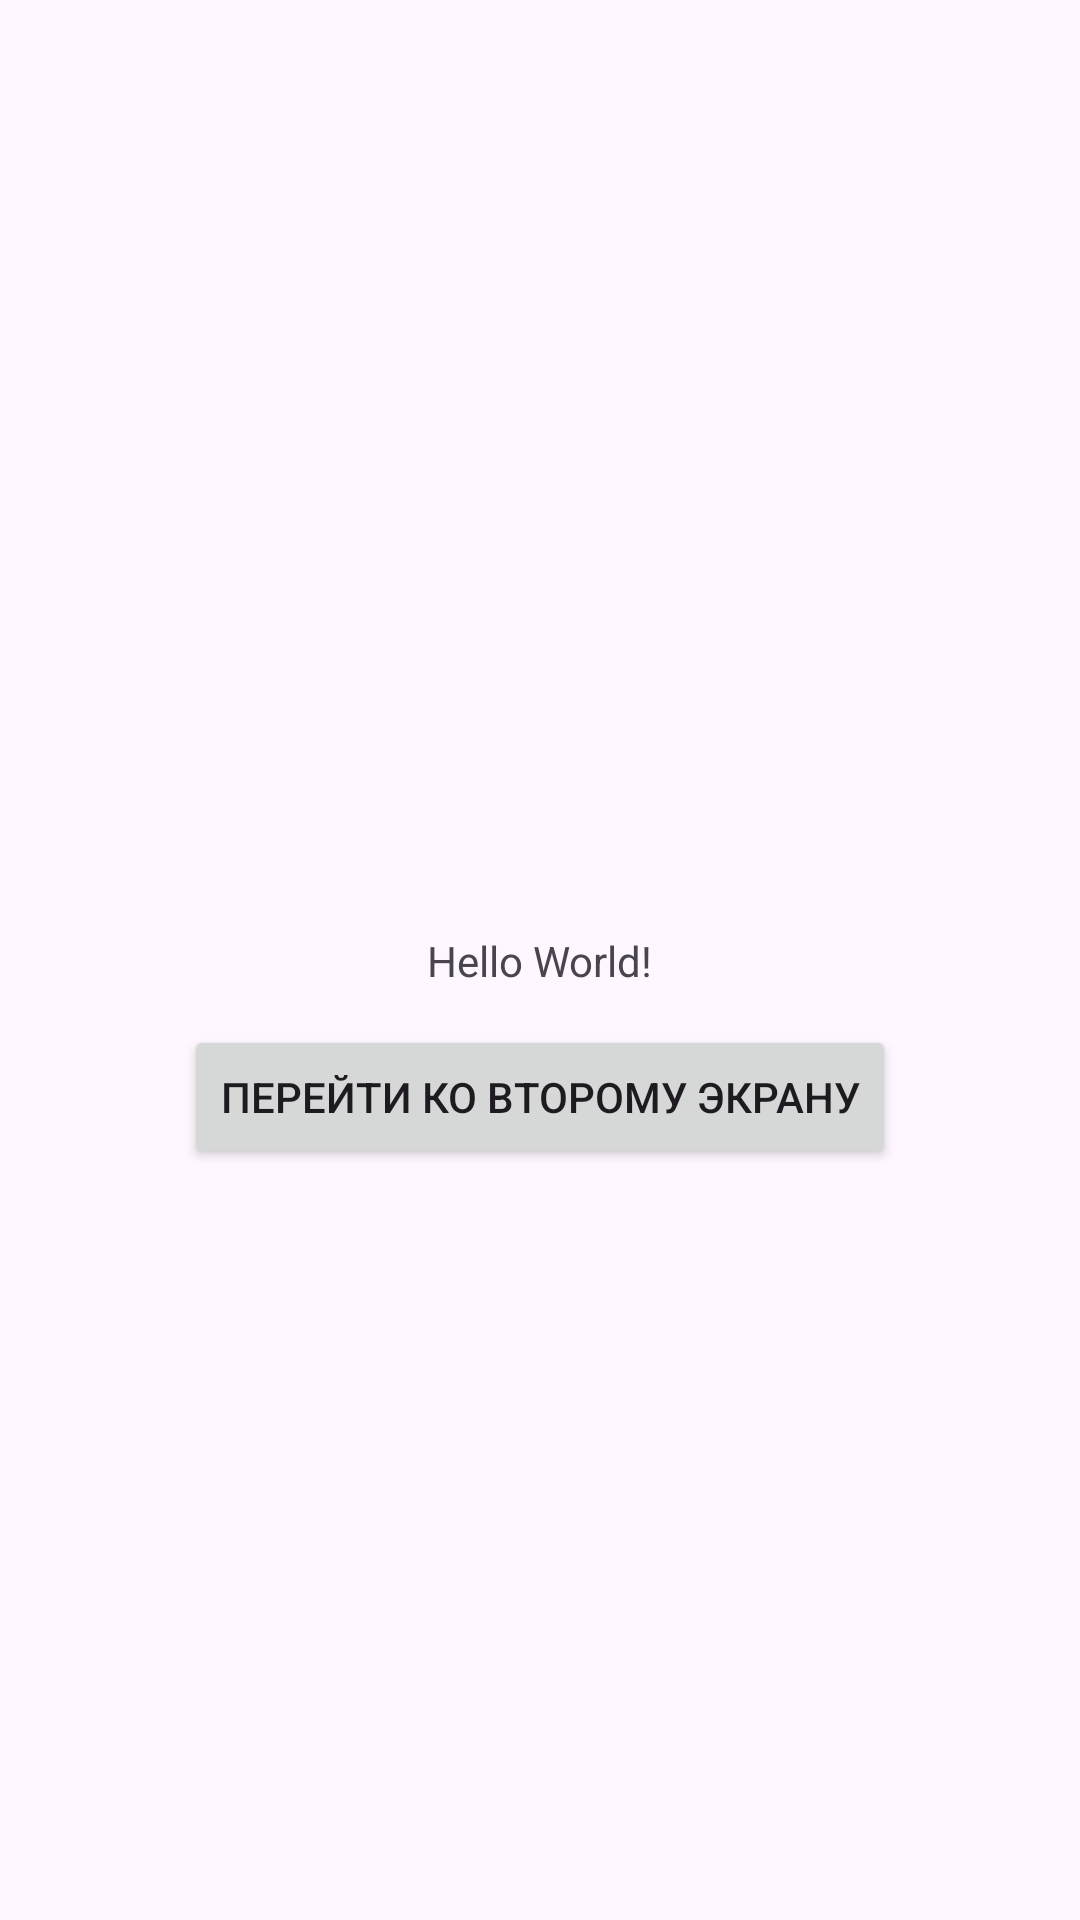

Reconstruct the res/layout file that produces this screen, plus the resources it refers to.
<!-- AndroidManifest.xml: application theme Theme.Profnote -->
<!-- res/layout/activity_main.xml -->
<?xml version="1.0" encoding="utf-8"?>
<androidx.constraintlayout.widget.ConstraintLayout xmlns:android="http://schemas.android.com/apk/res/android"
    xmlns:app="http://schemas.android.com/apk/res-auto"
    xmlns:tools="http://schemas.android.com/tools"
    android:layout_width="match_parent"
    android:layout_height="match_parent"
    tools:context=".MainActivity">

    <TextView
        android:id="@+id/textView"
        android:layout_width="wrap_content"
        android:layout_height="wrap_content"
        android:text="Hello World!"
        app:layout_constraintBottom_toBottomOf="parent"
        app:layout_constraintEnd_toEndOf="parent"
        app:layout_constraintStart_toStartOf="parent"
        app:layout_constraintTop_toTopOf="parent" />

    <Button
        android:id="@+id/button"
        android:layout_width="wrap_content"
        android:layout_height="wrap_content"
        android:text="Перейти ко второму экрану"
        android:layout_marginTop="12dp"
        app:layout_constraintEnd_toEndOf="@+id/textView"
        app:layout_constraintStart_toStartOf="@+id/textView"
        app:layout_constraintTop_toBottomOf="@+id/textView"/>

</androidx.constraintlayout.widget.ConstraintLayout>
<!-- resources referenced by this layout -->
<resources>
  <style name="Theme.Profnote" parent="Base.Theme.Profnote" />
  <style name="Base.Theme.Profnote" parent="Theme.Material3.DayNight.NoActionBar">
          
          
      </style>
</resources>
